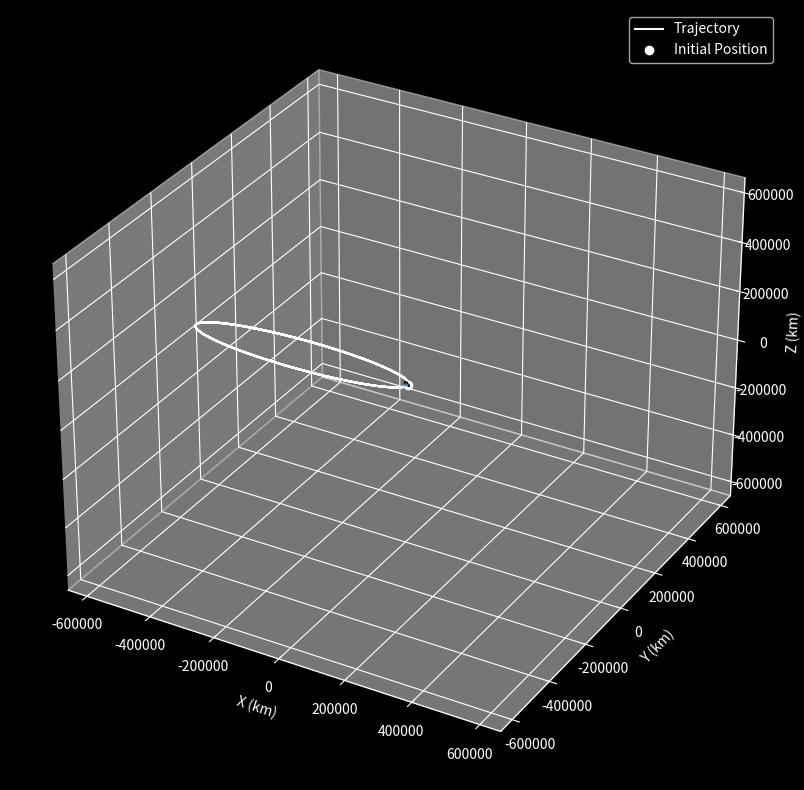

The script that saved this image:
import numpy as np
import matplotlib.pyplot as plt
from scipy.integrate import ode
from mpl_toolkits.mplot3d import Axes3D
plt.style.use('dark_background')

def plot(rs):
    # 3D Plot
    fig = plt.figure(figsize=(10,10))
    ax = fig.add_subplot(111,projection = '3d')
    
    # Plot trajectory and starting point
    ax.plot(rs[:,0],rs[:,1],rs[:,2],'w',label ='Trajectory')
    ax.plot([rs[0,0]],[rs[0,1]],[rs[0,2]],'wo',label='Initial Position')
    
    # plot earth
    _u,_v = np.mgrid[0:2*np.pi:40j,0:np.pi:40j]
    _x = earth_radius*np.cos(_u)*np.sin(_v)
    _y = earth_radius*np.sin(_u)*np.sin(_v)
    _z = earth_radius*np.cos(_v)
    ax.plot_surface(_x,_y,_z,cmap='Blues')
    
    # Plot the x,y,z vectors
    l = earth_radius*2
    x,y,z = [[0,0,0],[0,0,0],[0,0,0]]
    u,v,w = [[l,0,0],[0,l,0],[0,0,l]]
    ax.quiver(x,y,z,u,v,w,color='k')
    
    # check for custom axes limits
    max_val = np.max(np.abs(rs))
    
    # Set label and title
    ax.set_xlim([-max_val,max_val])
    ax.set_ylim([-max_val,max_val])
    ax.set_zlim([-max_val,max_val])
    ax.set_xlabel('X (km)')
    ax.set_ylabel('Y (km)')
    ax.set_zlabel('Z (km)')
    # ax.set_aspect('equal')
    
    # ax.plot_title('Test')
    plt.legend()
    plt.show()

earth_radius = 6378.0   # km
earth_mu = 398600       # km^3/s^2

def diffy_q(t,y,mu):
    # unpack state
    rx,ry,rz,vx,vy,vz=y
    r = np.array([rx,ry,rz])
    
    # norm if the radius vector
    norm_r = np.linalg.norm(r)
    
    # Two body acceleration
    ax,ay,az = -r*mu/norm_r**3
    
    return[vx,vy,vz,ax,ay,az]


    
if __name__ == '__main__':
    # initial condition of orbit parameters
    r_mag = earth_radius + 1500          # km
    v_mag = 10 # np.sqrt(earth_mu/r_mag)     # km/s
    
    # initial position and velocity vector
    r0 = [r_mag,0,0]
    v0 = [0,v_mag,0]
    
    # time span
    tspan = 100*24*3600
    
    # Time step
    dt = 100
    
    # Total number of steps
    n_steps = int(np.ceil(tspan/dt))
    
    # Initialize arrays
    ys = np.zeros((n_steps,6))
    ts = np.zeros((n_steps,1))
    
    # Initial conditions
    y0 = r0+v0
    ys[0] = np.array(y0)
    step = 1
    
    # initiate solver
    solver = ode(diffy_q)
    solver.set_integrator('lsoda')
    solver.set_initial_value(y0,0)
    solver.set_f_params(earth_mu)
    
    
    # Propagate orbit
    while solver.successful() and step < n_steps:
        solver.integrate(solver.t+dt)
        ts[step] = solver.t
        ys[step] = solver.y
        step += 1
        
    rs = ys[:,:3]
    
    plot(rs)
        
    